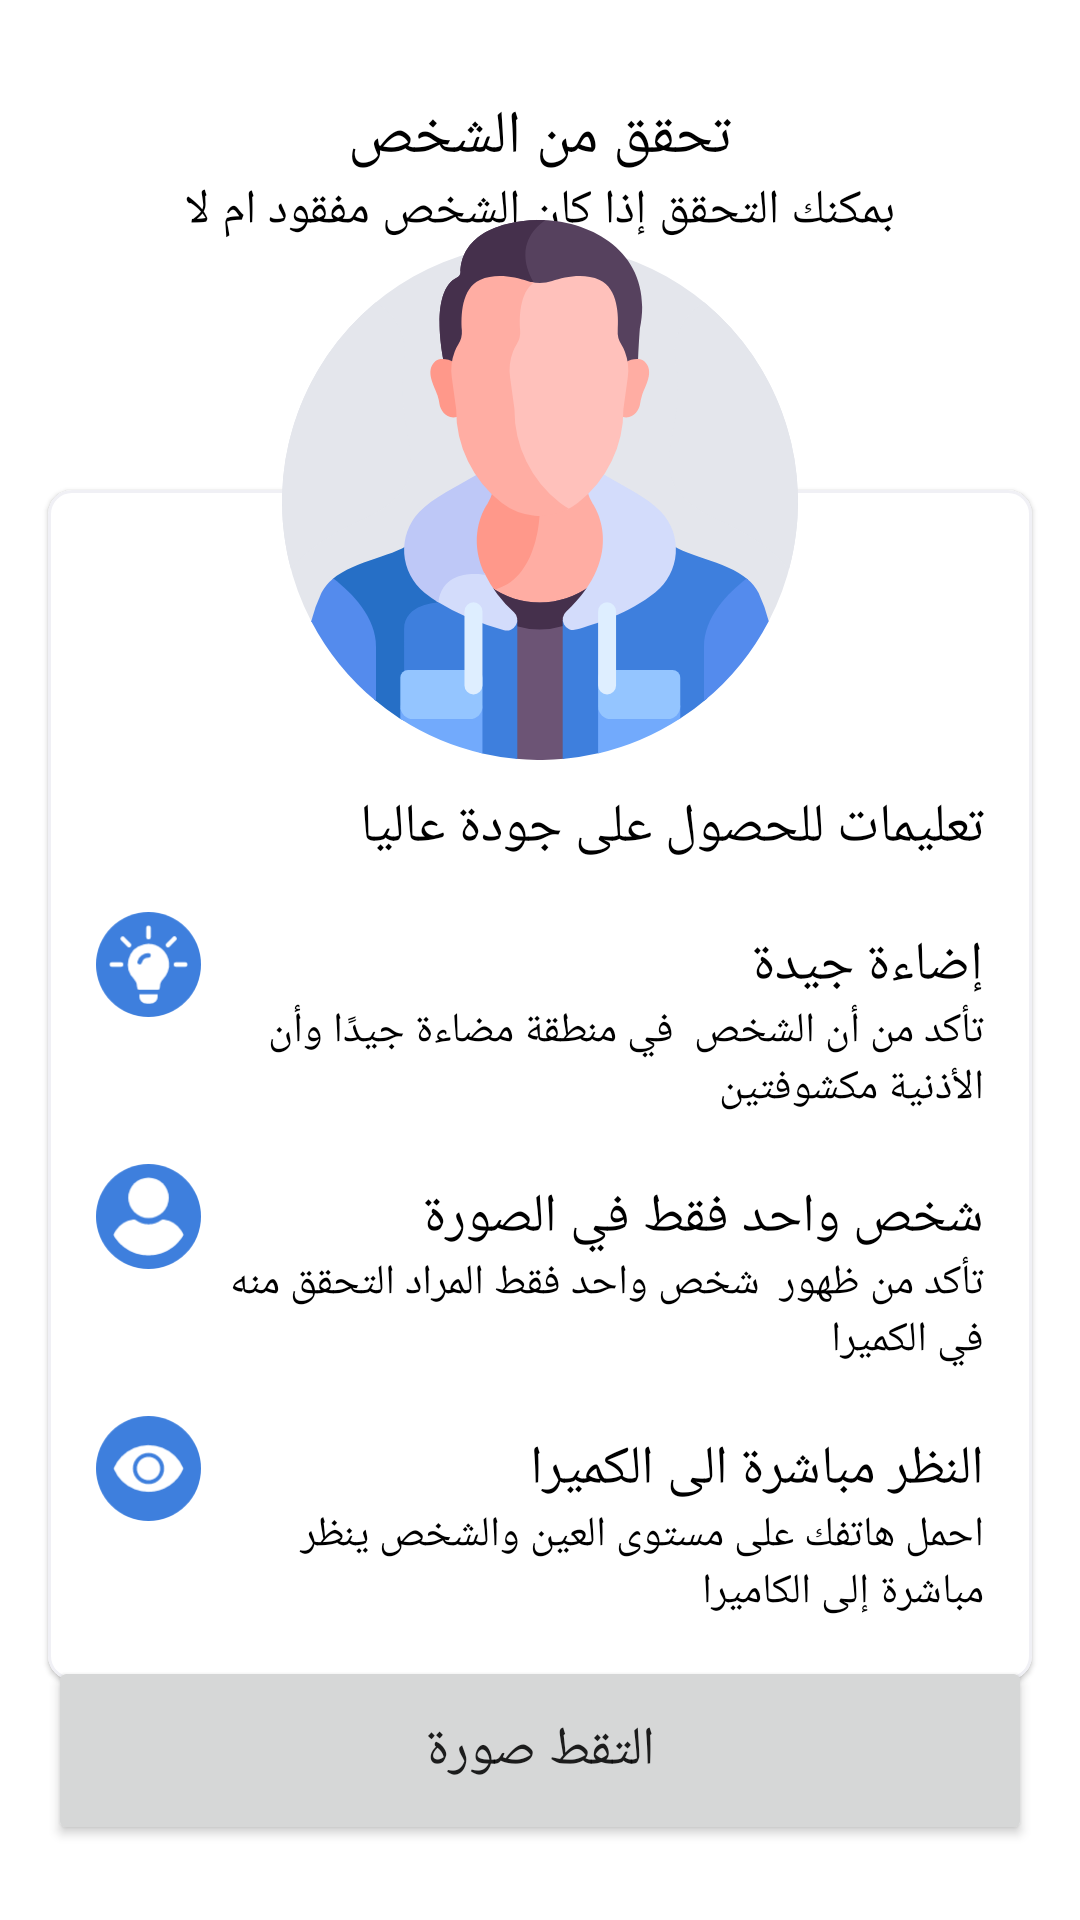

Here is an Android app screen rendered from its layout file. Give the layout XML and the strings, colors and styles it references.
<!-- AndroidManifest.xml: application theme Theme.DetectiveApplication -->
<!-- res/layout/fragment_face_detection.xml -->
<?xml version="1.0" encoding="utf-8"?>
<androidx.constraintlayout.widget.ConstraintLayout xmlns:android="http://schemas.android.com/apk/res/android"
    xmlns:app="http://schemas.android.com/apk/res-auto"
    xmlns:tools="http://schemas.android.com/tools"
    android:layout_width="match_parent"
    android:layout_height="match_parent"
    tools:context=".feature.home.faceDetection.FaceDetectionFragment">


    <ImageView
        android:id="@+id/imageView3"
        android:layout_width="0dp"
        android:layout_height="0dp"
        android:src="@drawable/camera_man"
        android:visibility="gone"
        app:layout_constraintBottom_toTopOf="@+id/btn_take_picture"
        app:layout_constraintEnd_toEndOf="@+id/btn_take_picture"
        app:layout_constraintStart_toStartOf="@+id/btn_take_picture"
        app:layout_constraintTop_toBottomOf="@+id/tvDescription" />



    <com.google.android.material.card.MaterialCardView
        android:id="@+id/materialCardView8"
        android:layout_width="match_parent"
        android:layout_height="wrap_content"
        android:layout_marginStart="16dp"
        android:layout_marginEnd="16dp"
        android:layout_marginTop="90dp"
        app:cardCornerRadius="8dp"
        app:layout_constraintBottom_toTopOf="@+id/btn_take_picture"
        app:layout_constraintEnd_toEndOf="parent"
        app:layout_constraintStart_toStartOf="parent"
        app:layout_constraintTop_toBottomOf="@+id/tvDescription"
        app:strokeColor="@color/lighter_grey"
        app:strokeWidth="1dp">

        <androidx.constraintlayout.widget.ConstraintLayout
            android:layout_width="match_parent"
            android:layout_height="wrap_content">

            <TextView
                android:id="@+id/tv_title"
                android:layout_width="match_parent"
                android:layout_height="wrap_content"
                android:layout_marginStart="16dp"
                android:layout_marginTop="100dp"
                android:layout_marginEnd="16dp"
                android:fontFamily="@font/din_next_arabic_bold"
                android:text="تعليمات للحصول على جودة عاليا"
                android:textColor="@color/black"
                android:textSize="18sp"
                app:layout_constraintEnd_toEndOf="parent"
                app:layout_constraintStart_toStartOf="parent"
                app:layout_constraintTop_toTopOf="parent" />

            <TextView
                android:id="@+id/tv_title2"
                android:layout_width="0dp"
                android:layout_height="wrap_content"
                android:layout_marginStart="8dp"
                android:layout_marginEnd="16dp"
                android:fontFamily="@font/din_next_arabic_bold"
                android:text="إضاءة جيدة"
                android:textColor="@color/black"
                android:textSize="18sp"
                app:layout_constraintBottom_toBottomOf="@+id/imageView4"
                app:layout_constraintEnd_toEndOf="parent"
                app:layout_constraintStart_toEndOf="@+id/imageView4"
                app:layout_constraintTop_toTopOf="@+id/imageView4" />

            <TextView
                android:id="@+id/tv_title4"
                android:layout_width="0dp"
                android:layout_height="wrap_content"
                android:layout_marginStart="8dp"
                android:layout_marginEnd="16dp"
                android:fontFamily="@font/din_next_arabic_bold"
                android:text="شخص واحد فقط في الصورة"
                android:textColor="@color/black"
                android:textSize="18sp"
                app:layout_constraintBottom_toBottomOf="@+id/imageView5"
                app:layout_constraintEnd_toEndOf="parent"
                app:layout_constraintStart_toEndOf="@+id/imageView4"
                app:layout_constraintTop_toTopOf="@+id/imageView5" />

            <TextView
                android:id="@+id/tv_title6"
                android:layout_width="0dp"
                android:layout_height="wrap_content"
                android:layout_marginStart="8dp"
                android:layout_marginEnd="16dp"
                android:fontFamily="@font/din_next_arabic_bold"
                android:text="النظر مباشرة الى الكميرا"
                android:textColor="@color/black"
                android:textSize="18sp"
                app:layout_constraintBottom_toBottomOf="@+id/imageView6"
                app:layout_constraintEnd_toEndOf="parent"
                app:layout_constraintStart_toEndOf="@+id/imageView4"
                app:layout_constraintTop_toTopOf="@+id/imageView6" />

            <TextView
                android:id="@+id/tv_title3"
                android:layout_width="0dp"
                android:layout_height="wrap_content"
                android:layout_marginStart="8dp"
                android:layout_marginEnd="16dp"
                android:fontFamily="@font/din_next_arabic_regular"
                android:text="تأكد من أن الشخص  في منطقة مضاءة جيدًا وأن الأذنية مكشوفتين"
                android:textColor="@color/black"
                android:textSize="14dp"
                app:layout_constraintEnd_toEndOf="parent"
                app:layout_constraintStart_toEndOf="@+id/imageView4"
                app:layout_constraintTop_toBottomOf="@+id/tv_title2" />

            <TextView
                android:id="@+id/tv_title5"
                android:layout_width="0dp"
                android:layout_height="wrap_content"
                android:layout_marginStart="8dp"
                android:layout_marginEnd="16dp"
                android:fontFamily="@font/din_next_arabic_regular"
                android:text="تأكد من ظهور  شخص واحد فقط المراد التحقق منه في الكميرا"
                android:textColor="@color/black"
                android:textSize="14dp"
                app:layout_constraintEnd_toEndOf="parent"
                app:layout_constraintStart_toEndOf="@+id/imageView4"
                app:layout_constraintTop_toBottomOf="@+id/tv_title4" />

            <TextView
                android:id="@+id/tv_title7"
                android:layout_width="0dp"
                android:layout_height="wrap_content"
                android:layout_marginStart="8dp"
                android:layout_marginEnd="16dp"
                android:layout_marginBottom="20dp"
                android:fontFamily="@font/din_next_arabic_regular"
                android:text="احمل هاتفك على مستوى العين والشخص ينظر مباشرة إلى الكاميرا"
                android:textColor="@color/black"
                android:textSize="14dp"
                app:layout_constraintBottom_toBottomOf="parent"
                app:layout_constraintEnd_toEndOf="parent"
                app:layout_constraintStart_toEndOf="@+id/imageView4"
                app:layout_constraintTop_toBottomOf="@+id/tv_title6" />

            <ImageView
                android:id="@+id/imageView4"
                android:layout_width="35dp"
                android:layout_height="35dp"
                android:layout_marginStart="16dp"
                android:layout_marginTop="16dp"
                android:src="@drawable/ic_light_lamb"
                app:layout_constraintStart_toStartOf="parent"
                app:layout_constraintTop_toBottomOf="@+id/tv_title" />

            <ImageView
                android:id="@+id/imageView5"
                android:layout_width="35dp"
                android:layout_height="35dp"
                android:layout_marginStart="16dp"
                android:layout_marginTop="16dp"
                android:src="@drawable/ic_person_detect"
                app:layout_constraintStart_toStartOf="parent"
                app:layout_constraintTop_toBottomOf="@+id/tv_title3" />

            <ImageView
                android:id="@+id/imageView6"
                android:layout_width="35dp"
                android:layout_height="35dp"
                android:layout_marginStart="16dp"
                android:layout_marginTop="16dp"
                android:src="@drawable/ic_eye_detect"
                app:layout_constraintStart_toStartOf="parent"
                app:layout_constraintTop_toBottomOf="@+id/tv_title5" />

        </androidx.constraintlayout.widget.ConstraintLayout>
    </com.google.android.material.card.MaterialCardView>

    <TextView
        android:id="@+id/textView8"
        android:layout_width="wrap_content"
        android:layout_height="wrap_content"
        android:layout_marginTop="32dp"
        android:fontFamily="@font/din_next_arabic_bold"
        android:text="تحقق من الشخص"
        android:textColor="@color/black"
        android:textSize="20dp"
        app:layout_constraintEnd_toEndOf="parent"
        app:layout_constraintStart_toStartOf="parent"
        app:layout_constraintTop_toTopOf="parent" />

    <TextView
        android:id="@+id/tvDescription"
        android:layout_width="wrap_content"
        android:layout_height="wrap_content"
        android:fontFamily="@font/din_next_arabic_light"
        android:text="بمكنك التحقق إذا كان الشخص مفقود ام لا"
        android:textColor="@color/black"
        android:textSize="16sp"
        app:layout_constraintEnd_toEndOf="parent"
        app:layout_constraintStart_toStartOf="parent"
        app:layout_constraintTop_toBottomOf="@+id/textView8" />

    <ImageView
        android:layout_width="180dp"
        android:layout_height="180dp"
        android:src="@drawable/ic_camera_person"
        android:elevation="1dp"
        app:layout_constraintBottom_toTopOf="@+id/materialCardView8"
        app:layout_constraintEnd_toEndOf="@+id/materialCardView8"
        app:layout_constraintStart_toStartOf="@+id/materialCardView8"
        app:layout_constraintTop_toTopOf="@+id/materialCardView8" />
    <Button
        android:id="@+id/btn_take_picture"
        style="@style/ShapeAppearance.App.SmallComponent"
        android:layout_width="0dp"
        android:layout_height="63dp"
        android:layout_marginStart="16dp"
        android:layout_marginEnd="16dp"
        android:layout_marginBottom="25dp"
        android:fontFamily="@font/din_next_arabic_medium"
        android:text="التقط صورة"
        android:textSize="18sp"
        app:layout_constraintBottom_toBottomOf="parent"
        app:layout_constraintEnd_toEndOf="parent"
        app:layout_constraintStart_toStartOf="parent" />

</androidx.constraintlayout.widget.ConstraintLayout>
<!-- resources referenced by this layout -->
<resources>
  <color name="black">#FF000000</color>
  <color name="lighter_grey">#F0F0F5</color>
  <!-- drawable ic_eye_detect (drawable) -->
  <vector xmlns:android="http://schemas.android.com/apk/res/android"
      android:width="27dp"
      android:height="27dp"
      android:viewportWidth="27"
      android:viewportHeight="27">
    <path
        android:pathData="M13.5,13.5m-13.5,0a13.5,13.5 0,1 1,27 0a13.5,13.5 0,1 1,-27 0"
        android:fillColor="#3e7fdd"/>
    <path
        android:pathData="M13.499,19.508h0a9.65,9.65 0,0 1,-3.5 -0.658,9.739 9.739,0 0,1 -5.458,-5.35A9.679,9.679 0,0 1,16.999 8.15a9.73,9.73 0,0 1,5.46 5.35A9.694,9.694 0,0 1,13.499 19.508ZM13.499,9.5a4,4 0,1 0,4 4A4,4 0,0 0,13.499 9.5ZM13.499,16.5a3,3 0,1 1,3 -3A3,3 0,0 1,13.499 16.5Z"
        android:fillColor="#fff"/>
  </vector>
  <!-- drawable ic_person_detect (drawable) -->
  <vector xmlns:android="http://schemas.android.com/apk/res/android"
      android:width="27dp"
      android:height="27dp"
      android:viewportWidth="27"
      android:viewportHeight="27">
    <path
        android:pathData="M13.5,13.5m-13.5,0a13.5,13.5 0,1 1,27 0a13.5,13.5 0,1 1,-27 0"
        android:fillColor="#3e7fdd"/>
    <path
        android:pathData="M13.502,13.888a5.2,5.2 0,1 0,-5.2 -5.2A5.213,5.213 0,0 0,13.502 13.888Z"
        android:fillColor="#fff"/>
    <path
        android:pathData="M22.424,18.04a4.847,4.847 0,0 0,-0.522 -0.953,6.462 6.462,0 0,0 -4.472,-2.815 0.957,0.957 0,0 0,-0.658 0.159,5.541 5.541,0 0,1 -6.538,0 0.852,0.852 0,0 0,-0.658 -0.159,6.415 6.415,0 0,0 -4.472,2.815 5.588,5.588 0,0 0,-0.522 0.953,0.483 0.483,0 0,0 0.023,0.431 9.058,9.058 0,0 0,0.613 0.908,8.628 8.628,0 0,0 1.044,1.18 13.606,13.606 0,0 0,1.044 0.908,10.353 10.353,0 0,0 12.35,0 9.98,9.98 0,0 0,1.044 -0.908,10.484 10.484,0 0,0 1.044,-1.18 7.96,7.96 0,0 0,0.613 -0.908A0.387,0.387 0,0 0,22.424 18.04Z"
        android:fillColor="#fff"/>
  </vector>
  <style name="ShapeAppearance.App.SmallComponent" parent="ShapeAppearance.MaterialComponents.SmallComponent">
          <item name="cornerFamily">rounded</item>
          <item name="cornerSize">8dp</item>
      </style>
  <style name="Theme.DetectiveApplication" parent="Theme.MaterialComponents.DayNight.DarkActionBar">
          
          <item name="colorPrimary">@color/purple_200</item>
          <item name="colorPrimaryVariant">@color/purple_700</item>
          <item name="colorOnPrimary">@color/white</item>
          
          <item name="colorSecondary">@color/purple_200</item>
          <item name="colorSecondaryVariant">@color/teal_700</item>
          <item name="colorOnSecondary">@color/black</item>
          
          <item name="android:statusBarColor" tools:targetApi="l">?attr/colorOnPrimary</item>
          
          <item name="android:windowLightStatusBar">true</item>
          <item name="shapeAppearanceSmallComponent">@style/ShapeAppearance.App.SmallComponent</item>
      </style>
  <color name="purple_200">#1877F2</color>
  <color name="purple_700">#FF3700B3</color>
  <color name="white">#FFFFFFFF</color>
  <color name="teal_700">#FF018786</color>
</resources>
